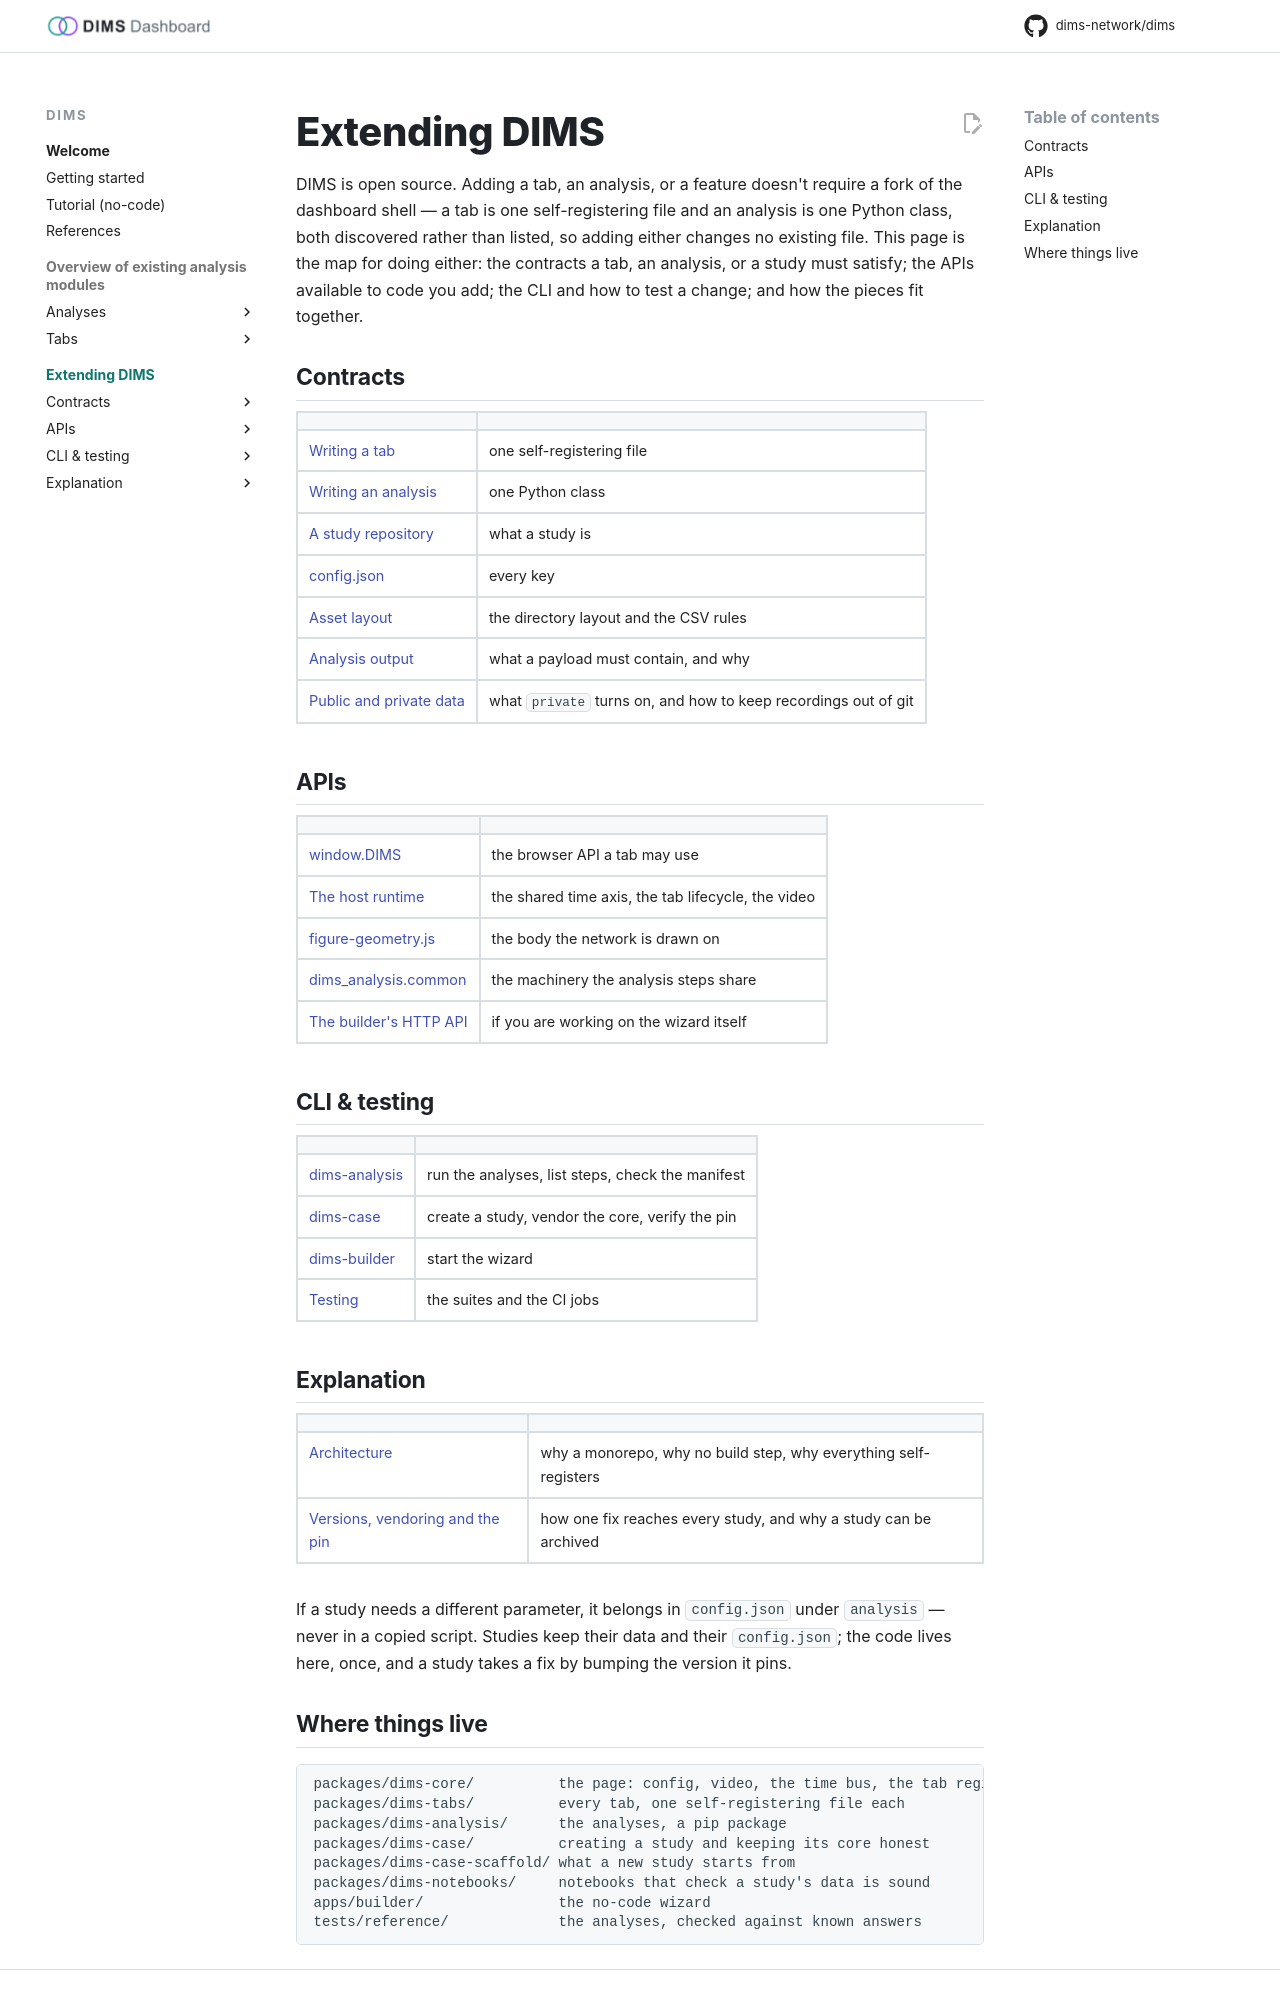

repository: dims-network/dims · page: 1.5/extending/index.html · generator: mkdocs

# Extending DIMS

DIMS is open source. Adding a tab, an analysis, or a feature doesn't require
a fork of the dashboard shell — a tab is one self-registering file and an
analysis is one Python class, both discovered rather than listed, so adding
either changes no existing file. This page is the map for doing either: the
contracts a tab, an analysis, or a study must satisfy; the APIs available to
code you add; the CLI and how to test a change; and how the pieces fit
together.

## Contracts

| | |
|---|---|
| [Writing a tab](../contracts/tab.md) | one self-registering file |
| [Writing an analysis](../contracts/step.md) | one Python class |
| [A study repository](../contracts/case.md) | what a study is |
| [config.json](../reference/config.md) | every key |
| [Asset layout](../contracts/assets.md) | the directory layout and the CSV rules |
| [Analysis output](../contracts/analysis-output.md) | what a payload must contain, and why |
| [Public and private data](../contracts/data-visibility.md) | what `private` turns on, and how to keep recordings out of git |

## APIs

| | |
|---|---|
| [window.DIMS](../reference/dims-api.md) | the browser API a tab may use |
| [The host runtime](../reference/host-runtime.md) | the shared time axis, the tab lifecycle, the video |
| [figure-geometry.js](../reference/figure-geometry.md) | the body the network is drawn on |
| [dims_analysis.common](../reference/analysis-common.md) | the machinery the analysis steps share |
| [The builder's HTTP API](../builder/api.md) | if you are working on the wizard itself |

## CLI & testing

| | |
|---|---|
| [dims-analysis](../reference/cli/dims-analysis.md) | run the analyses, list steps, check the manifest |
| [dims-case](../reference/cli/dims-case.md) | create a study, vendor the core, verify the pin |
| [dims-builder](../reference/cli/dims-builder.md) | start the wizard |
| [Testing](../reference/testing.md) | the suites and the CI jobs |

## Explanation

| | |
|---|---|
| [Architecture](../architecture.md) | why a monorepo, why no build step, why everything self-registers |
| [Versions, vendoring and the pin](../versioning.md) | how one fix reaches every study, and why a study can be archived |

If a study needs a different parameter, it belongs in `config.json` under
`analysis` — never in a copied script. Studies keep their data and their
`config.json`; the code lives here, once, and a study takes a fix by bumping
the version it pins.
